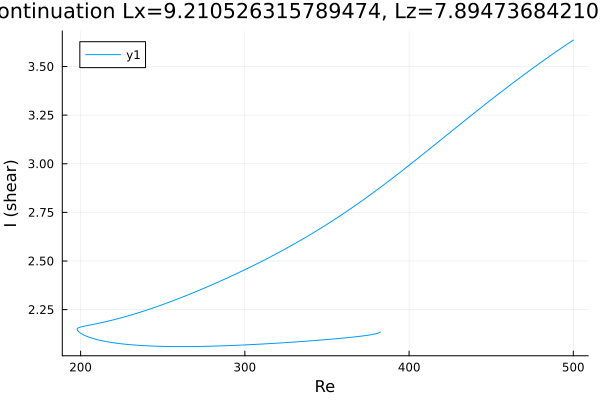

The table this chart was drawn from, first rows:
Re, shear
500.0, 3.636
499.2, 3.631
497.8, 3.623
496.4, 3.615
494.9, 3.607
493.5, 3.599
492.1, 3.591
490.7, 3.583
489.3, 3.575
487.9, 3.566
486.5, 3.558
485, 3.55
483.6, 3.541
482.2, 3.533
480.8, 3.524
479.4, 3.516
478, 3.507
476.6, 3.499
475.1, 3.49
473.7, 3.481
472.3, 3.472
470.9, 3.464
469.5, 3.455
468.1, 3.446
466.7, 3.437
465.2, 3.428
463.8, 3.419
462.4, 3.41
461, 3.401
459.6, 3.392
458.2, 3.383
456.8, 3.374
455.3, 3.365
453.9, 3.355
452.5, 3.346
451.1, 3.337
449.7, 3.328
448.3, 3.318
446.9, 3.309
445.4, 3.299
444, 3.29
442.6, 3.281
441.2, 3.271
439.8, 3.262
438.4, 3.252
437, 3.243
435.5, 3.233
434.1, 3.223
432.7, 3.214
431.3, 3.204
429.9, 3.195
428.5, 3.185
427.1, 3.175
425.6, 3.166
424.2, 3.156
422.8, 3.147
421.4, 3.137
420, 3.127
418.6, 3.118
417.2, 3.108
... 359 more rows
